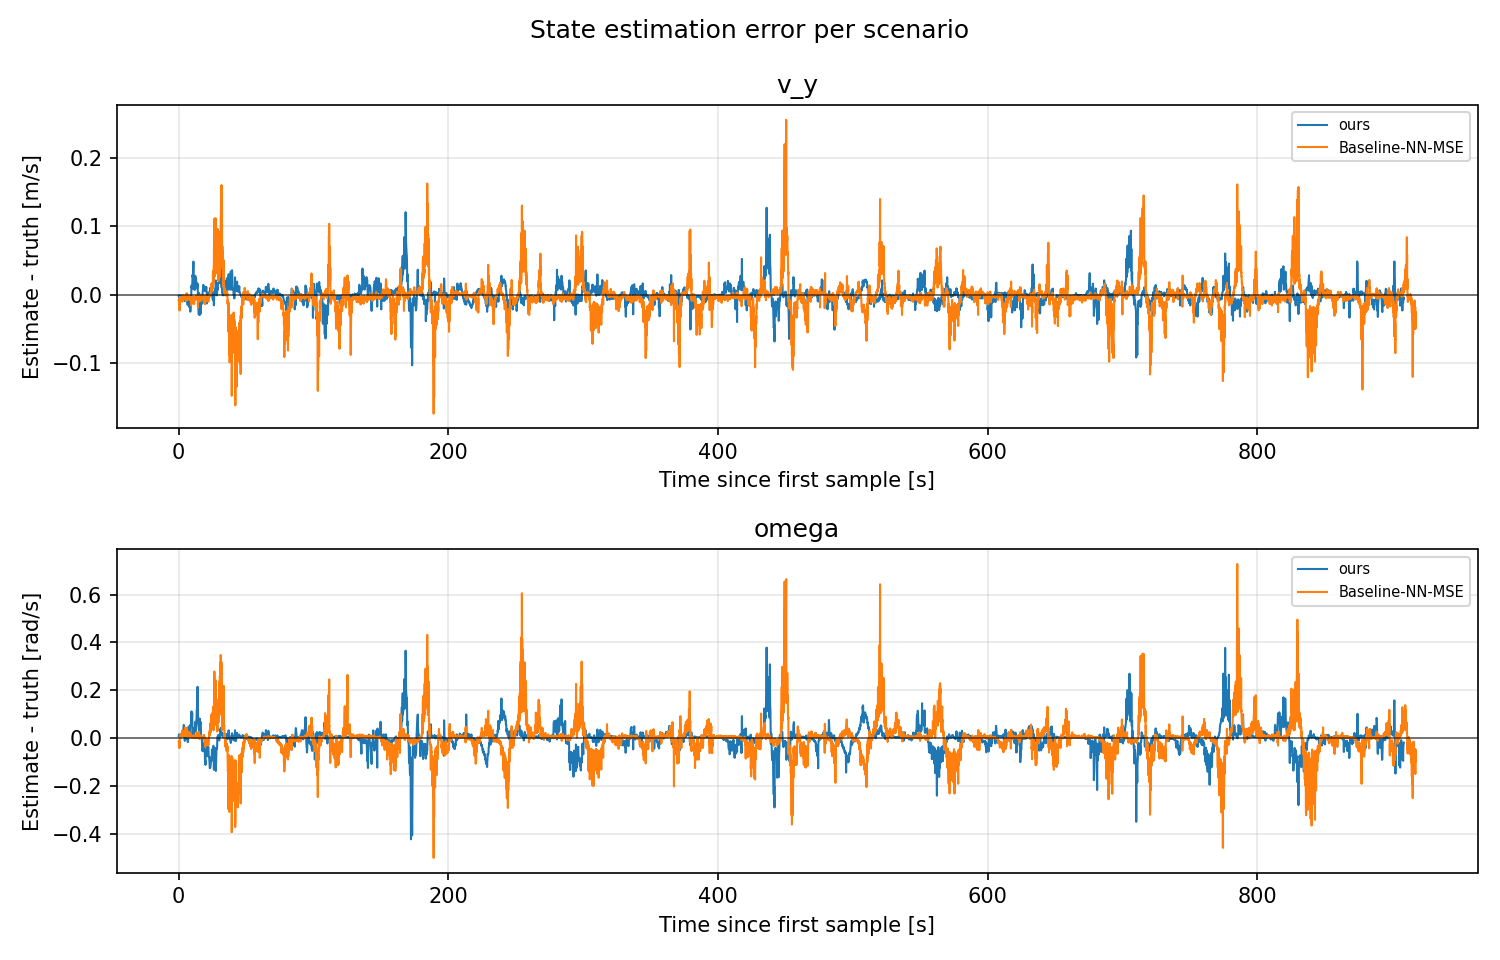

The file beside this chart, header and first rows:
scenario, signal, t_s, error_est_minus_gt
ours, v_y, 0.0, -0.001318
ours, v_y, 0.198, -0.003398
ours, v_y, 0.363, -0.00263
ours, v_y, 0.561, -0.002005
ours, v_y, 0.759, -0.001981
ours, v_y, 0.957, -0.002444
ours, v_y, 1.122, -0.001968
ours, v_y, 1.32, -0.002193
ours, v_y, 1.485, -0.0007554
ours, v_y, 1.683, -0.002916
ours, v_y, 1.914, -0.004809
ours, v_y, 2.112, -0.002688
ours, v_y, 2.31, -0.002268
ours, v_y, 2.508, -0.002238
ours, v_y, 2.739, -0.00293
ours, v_y, 3.003, -0.001698
ours, v_y, 3.267, -0.0006688
ours, v_y, 3.531, -0.003505
ours, v_y, 3.795, -0.005465
ours, v_y, 4.026, -0.004427
ours, v_y, 4.224, -0.004637
ours, v_y, 4.455, -0.00919
ours, v_y, 4.719, -0.005671
ours, v_y, 4.983, -0.002297
ours, v_y, 5.247, -0.001793
ours, v_y, 5.511, -0.001809
ours, v_y, 5.775, 0.001102
ours, v_y, 5.973, -0.004635
ours, v_y, 6.171, -0.01013
ours, v_y, 6.369, -0.0137
ours, v_y, 6.567, -0.01451
ours, v_y, 6.765, -0.01409
ours, v_y, 6.963, -0.0152
ours, v_y, 7.095, -0.008518
ours, v_y, 7.392, -0.01448
ours, v_y, 7.623, -0.008989
ours, v_y, 7.821, -0.009114
ours, v_y, 8.085, -0.01865
ours, v_y, 8.349, -0.009078
ours, v_y, 8.613, -0.02463
ours, v_y, 8.811, -0.01764
ours, v_y, 9.141, -0.01093
ours, v_y, 9.471, 0.01331
ours, v_y, 9.669, 0.01008
ours, v_y, 9.999, 0.008924
ours, v_y, 10.26, 0.02912
ours, v_y, 10.53, 0.02512
ours, v_y, 10.92, 0.0484
ours, v_y, 11.12, 0.02299
ours, v_y, 11.32, 0.01428
ours, v_y, 11.52, 0.01298
ours, v_y, 11.78, 0.006976
ours, v_y, 12.04, 0.01185
ours, v_y, 12.31, 0.02779
ours, v_y, 12.57, 0.01786
ours, v_y, 12.84, 0.02441
ours, v_y, 13.1, 0.0143
ours, v_y, 13.43, 0.01668
ours, v_y, 13.7, 0.009535
ours, v_y, 13.99, 0.01636
... 30,544 more rows
